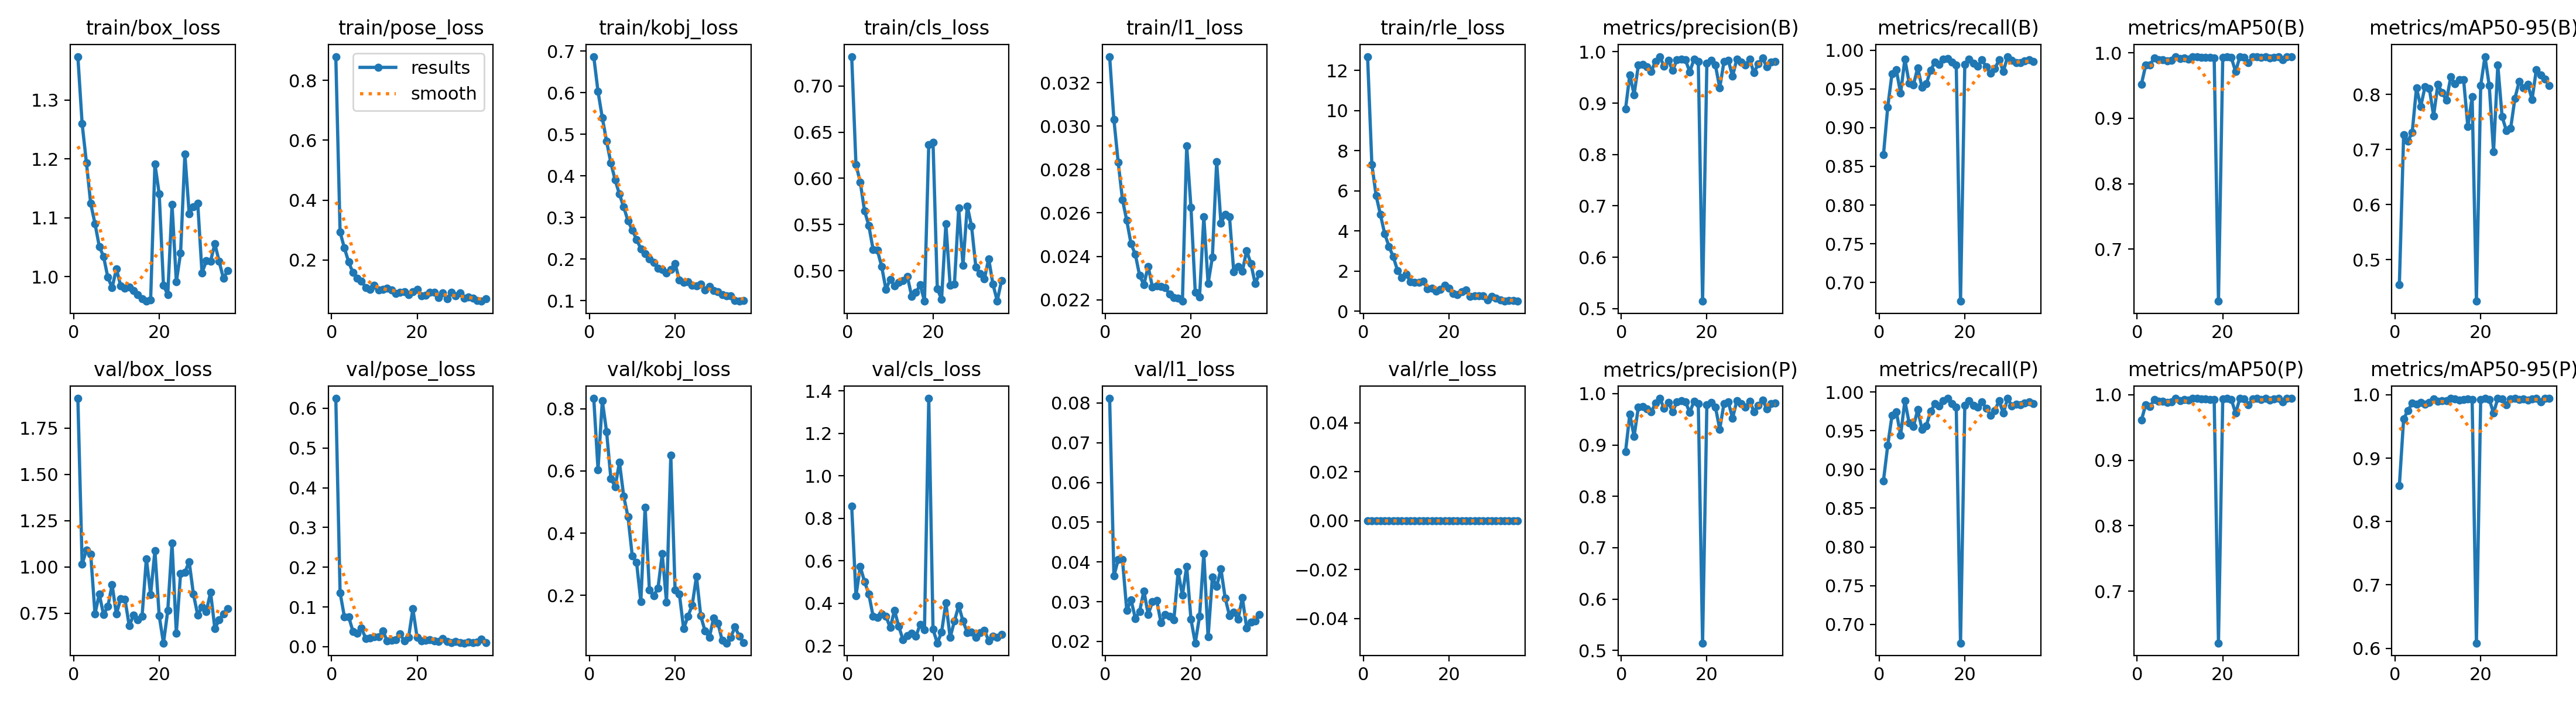

Values plotted in this chart, from the file beside it:
epoch, time, train/box_loss, train/pose_loss, train/kobj_loss, train/cls_loss, train/l1_loss, train/rle_loss, metrics/precision(B), metrics/recall(B), metrics/mAP50(B), metrics/mAP50-95(B), metrics/precision(P), metrics/recall(P), metrics/mAP50(P), metrics/mAP50-95(P), val/box_loss, val/pose_loss, val/kobj_loss, val/cls_loss, val/l1_loss, val/rle_loss, lr/pg0, lr/pg1
1, 532.5, 1.374, 0.8796, 0.6869, 0.7319, 0.03321, 12.69, 0.8885, 0.8648, 0.9523, 0.4541, 0.8866, 0.8854, 0.961, 0.8566, 1.911, 0.6248, 0.8332, 0.8564, 0.08117, 0, 0.0006656, 0.0006656
2, 1018, 1.26, 0.2936, 0.6025, 0.6147, 0.0303, 7.321, 0.9553, 0.9267, 0.9811, 0.7272, 0.96, 0.9313, 0.985, 0.9619, 1.016, 0.1361, 0.6041, 0.4355, 0.03649, 0, 0.001316, 0.001316
3, 1499, 1.194, 0.2406, 0.5399, 0.596, 0.02834, 5.754, 0.9166, 0.9698, 0.9819, 0.7148, 0.9166, 0.9698, 0.9819, 0.975, 1.092, 0.07567, 0.8257, 0.5722, 0.0406, 0, 0.001949, 0.001949
4, 1983, 1.124, 0.1939, 0.4831, 0.5648, 0.02661, 4.819, 0.9737, 0.9747, 0.9923, 0.7313, 0.9737, 0.9747, 0.9923, 0.9868, 1.07, 0.07568, 0.726, 0.5017, 0.04059, 0, 0.001926, 0.001926
5, 2468, 1.09, 0.158, 0.4311, 0.5489, 0.02565, 3.859, 0.9752, 0.9442, 0.9895, 0.8117, 0.9752, 0.9442, 0.9899, 0.9851, 0.7466, 0.03872, 0.5756, 0.4425, 0.02781, 0, 0.001901, 0.001901
6, 2954, 1.051, 0.1397, 0.3901, 0.5231, 0.02458, 3.235, 0.9707, 0.9886, 0.9897, 0.7783, 0.9707, 0.9886, 0.9897, 0.9876, 0.8546, 0.03384, 0.5491, 0.3389, 0.03047, 0, 0.001876, 0.001876
7, 3435, 1.034, 0.13, 0.3561, 0.5221, 0.02409, 2.713, 0.9617, 0.9576, 0.9876, 0.8143, 0.964, 0.9599, 0.9881, 0.9855, 0.7432, 0.04648, 0.628, 0.3314, 0.02581, 0, 0.001852, 0.001852
8, 3921, 0.9988, 0.1085, 0.3251, 0.5046, 0.02312, 2.038, 0.9816, 0.9553, 0.9889, 0.8107, 0.9816, 0.9553, 0.9889, 0.988, 0.7866, 0.02084, 0.5186, 0.3496, 0.02755, 0, 0.001827, 0.001827
9, 4408, 0.9812, 0.1018, 0.2918, 0.4799, 0.02269, 1.687, 0.9907, 0.9773, 0.9941, 0.7613, 0.9907, 0.9773, 0.9941, 0.9931, 0.9049, 0.02147, 0.4524, 0.3385, 0.03273, 0, 0.001802, 0.001802
10, 4891, 1.013, 0.1159, 0.2698, 0.4907, 0.02354, 1.846, 0.9716, 0.9519, 0.9911, 0.8186, 0.9716, 0.9519, 0.9911, 0.99, 0.7455, 0.02488, 0.3266, 0.2847, 0.02679, 0, 0.001777, 0.001777
11, 5378, 0.9848, 0.1001, 0.2473, 0.4835, 0.02258, 1.474, 0.9828, 0.9565, 0.9923, 0.803, 0.9828, 0.9565, 0.9923, 0.9907, 0.8306, 0.02482, 0.3059, 0.3661, 0.02998, 0, 0.001752, 0.001752
12, 5858, 0.98, 0.102, 0.2247, 0.4873, 0.02264, 1.428, 0.9636, 0.9737, 0.9907, 0.7893, 0.9647, 0.9748, 0.9919, 0.9904, 0.827, 0.03984, 0.18, 0.29, 0.03032, 0, 0.001728, 0.001728
13, 6342, 0.9818, 0.107, 0.2134, 0.4892, 0.02262, 1.437, 0.984, 0.9847, 0.9944, 0.8317, 0.984, 0.9847, 0.9944, 0.9943, 0.6827, 0.01471, 0.4832, 0.2273, 0.02467, 0, 0.001703, 0.001703
14, 6828, 0.9767, 0.1008, 0.1996, 0.494, 0.02256, 1.499, 0.9862, 0.9817, 0.9943, 0.8193, 0.9862, 0.9817, 0.9943, 0.9937, 0.7405, 0.01668, 0.2168, 0.2482, 0.02673, 0, 0.001678, 0.001678
15, 7309, 0.9698, 0.08779, 0.192, 0.4725, 0.02225, 1.12, 0.984, 0.9884, 0.9932, 0.8264, 0.984, 0.9884, 0.9932, 0.9914, 0.7152, 0.01718, 0.1995, 0.2582, 0.02633, 0, 0.001654, 0.001654
16, 7794, 0.9626, 0.0932, 0.1771, 0.4764, 0.02211, 1.143, 0.961, 0.9893, 0.993, 0.8274, 0.9633, 0.9916, 0.9938, 0.992, 0.7339, 0.03211, 0.2226, 0.244, 0.0254, 0, 0.001629, 0.001629
17, 8281, 0.9583, 0.09387, 0.1751, 0.485, 0.02208, 1.008, 0.9851, 0.9847, 0.9931, 0.7415, 0.9851, 0.9847, 0.9931, 0.993, 1.046, 0.01492, 0.3336, 0.3003, 0.03752, 0, 0.001604, 0.001604
18, 8768, 0.9607, 0.08443, 0.1671, 0.467, 0.02193, 1.103, 0.9805, 0.9805, 0.9925, 0.7955, 0.9805, 0.9805, 0.9925, 0.9921, 0.852, 0.02355, 0.1777, 0.2733, 0.03162, 0, 0.001579, 0.001579
19, 9256, 1.191, 0.09413, 0.1753, 0.6365, 0.02909, 1.308, 0.5144, 0.6758, 0.6201, 0.4245, 0.5144, 0.6758, 0.6207, 0.6083, 1.089, 0.09528, 0.6503, 1.365, 0.03891, 0, 0.001554, 0.001554
20, 9737, 1.141, 0.1026, 0.1893, 0.6392, 0.02625, 1.158, 0.9775, 0.9817, 0.9929, 0.8165, 0.9786, 0.9828, 0.9938, 0.9929, 0.7371, 0.02279, 0.2174, 0.2761, 0.02556, 0, 0.00153, 0.00153
21, 10224, 0.9852, 0.08139, 0.149, 0.4803, 0.02235, 0.8879, 0.983, 0.9886, 0.9943, 0.8689, 0.983, 0.9886, 0.9943, 0.9942, 0.5896, 0.01412, 0.2044, 0.212, 0.0196, 0, 0.001505, 0.001505
22, 10712, 0.9695, 0.08229, 0.1441, 0.4692, 0.02212, 0.833, 0.9741, 0.9828, 0.9932, 0.8159, 0.9741, 0.9828, 0.9932, 0.9929, 0.7646, 0.01625, 0.09286, 0.2631, 0.02627, 0, 0.00148, 0.00148
23, 11197, 1.123, 0.09276, 0.1455, 0.5508, 0.02582, 0.9689, 0.9296, 0.9794, 0.9714, 0.6957, 0.9307, 0.9805, 0.9718, 0.9713, 1.129, 0.0175, 0.1322, 0.4023, 0.04216, 0, 0.001455, 0.001455
24, 11687, 0.9911, 0.09225, 0.1367, 0.4841, 0.02274, 1.068, 0.9807, 0.9874, 0.9944, 0.8536, 0.9807, 0.9874, 0.9944, 0.9943, 0.6436, 0.01417, 0.1688, 0.2384, 0.0211, 0, 0.001431, 0.001431
25, 12167, 1.04, 0.07436, 0.1356, 0.4854, 0.02396, 0.7422, 0.9839, 0.9788, 0.9935, 0.7597, 0.9839, 0.9788, 0.9935, 0.9932, 0.9666, 0.0127, 0.2611, 0.3154, 0.0362, 0, 0.001406, 0.001406
26, 12651, 1.208, 0.09047, 0.1401, 0.5677, 0.02836, 0.7687, 0.9521, 0.9702, 0.9849, 0.7342, 0.9521, 0.9702, 0.9849, 0.9842, 0.9712, 0.02088, 0.1338, 0.3883, 0.03382, 0, 0.001381, 0.001381
27, 13137, 1.107, 0.07159, 0.1254, 0.5061, 0.02554, 0.7729, 0.9859, 0.9759, 0.9938, 0.7385, 0.9859, 0.9759, 0.9938, 0.9937, 1.03, 0.01264, 0.08539, 0.3158, 0.03822, 0, 0.001357, 0.001357
28, 13620, 1.119, 0.09147, 0.1345, 0.5701, 0.02593, 0.7565, 0.9799, 0.9874, 0.994, 0.7933, 0.981, 0.9886, 0.9941, 0.994, 0.8534, 0.01047, 0.06421, 0.2621, 0.03088, 0, 0.001332, 0.001332
29, 14097, 1.125, 0.08153, 0.1236, 0.5482, 0.02582, 0.5677, 0.974, 0.9725, 0.9929, 0.8238, 0.974, 0.9725, 0.9929, 0.992, 0.7401, 0.01301, 0.1278, 0.2648, 0.0265, 0, 0.001307, 0.001307
30, 14575, 1.006, 0.09117, 0.1218, 0.5041, 0.02328, 0.7268, 0.9852, 0.9918, 0.9944, 0.8117, 0.9852, 0.9918, 0.9944, 0.9938, 0.786, 0.00984, 0.1111, 0.2398, 0.02731, 0, 0.001282, 0.001282
31, 15053, 1.027, 0.07302, 0.114, 0.4967, 0.02354, 0.6664, 0.9588, 0.9872, 0.9918, 0.8178, 0.9651, 0.982, 0.9919, 0.9916, 0.7606, 0.00926, 0.05525, 0.2601, 0.02555, 0, 0.001257, 0.001257
32, 15530, 1.026, 0.07661, 0.1116, 0.4912, 0.02331, 0.5646, 0.977, 0.984, 0.9936, 0.7908, 0.977, 0.984, 0.9936, 0.9931, 0.8636, 0.01139, 0.04679, 0.2717, 0.03103, 0, 0.001233, 0.001233
33, 16011, 1.056, 0.0723, 0.1122, 0.5131, 0.02427, 0.5202, 0.9873, 0.9836, 0.9945, 0.8453, 0.9873, 0.9836, 0.9945, 0.9941, 0.668, 0.01074, 0.06569, 0.2234, 0.02345, 0, 0.001208, 0.001208
34, 16492, 1.026, 0.06544, 0.1003, 0.4853, 0.02366, 0.5259, 0.9707, 0.986, 0.9892, 0.8353, 0.9707, 0.986, 0.9892, 0.9891, 0.7141, 0.01193, 0.09847, 0.2453, 0.02485, 0, 0.001183, 0.001183
35, 16975, 0.9972, 0.06263, 0.09864, 0.4674, 0.02274, 0.5329, 0.98, 0.9874, 0.9942, 0.8279, 0.98, 0.9874, 0.9942, 0.9939, 0.7476, 0.01912, 0.06844, 0.239, 0.02513, 0, 0.001159, 0.001159
36, 17456, 1.01, 0.07091, 0.1004, 0.4893, 0.02321, 0.5021, 0.9815, 0.9851, 0.9943, 0.8165, 0.9815, 0.9851, 0.9943, 0.9942, 0.7748, 0.00993, 0.04894, 0.2515, 0.0268, 0, 0.001134, 0.001134
